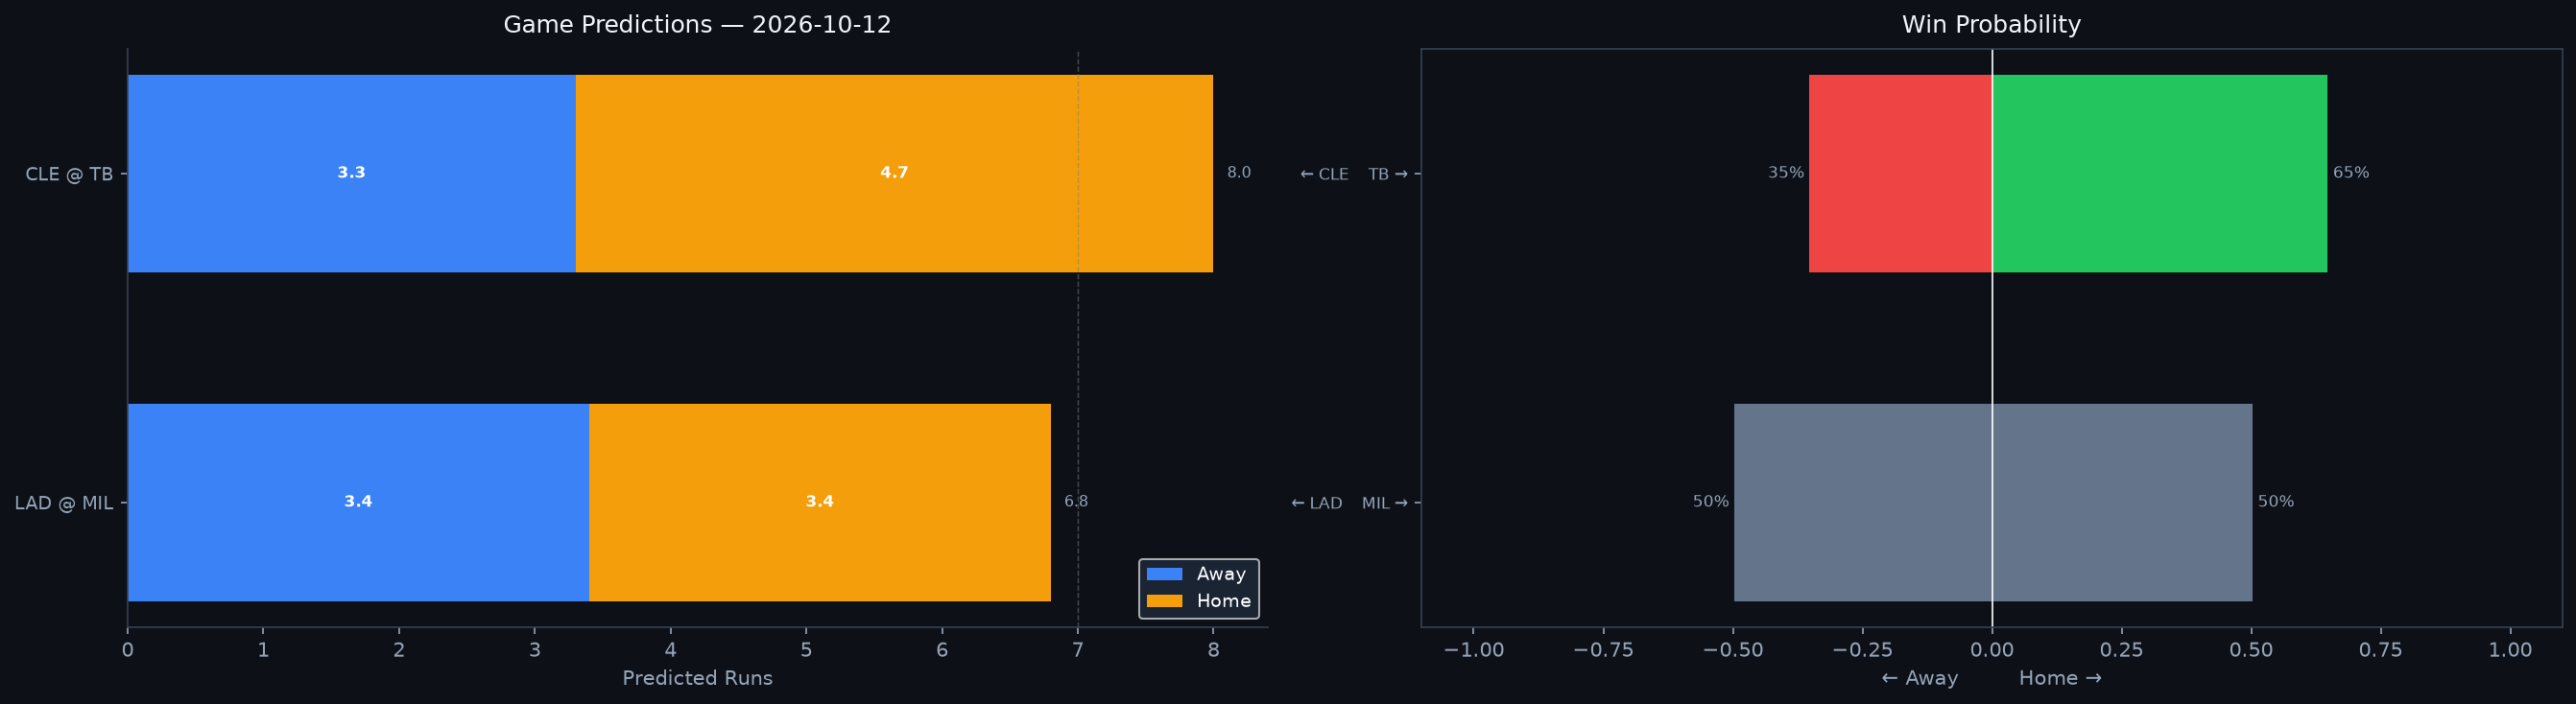

Source data for this figure (header and first rows):
Rank, matchup, home_team, away_team, venue, home_runs_pred, away_runs_pred, total_pred, run_diff, home_win_prob, away_win_prob, predicted_winner, home_faces, home_sp_hand, home_sp_era, home_sp_last3, home_sp_ped, away_faces, away_sp_hand, away_sp_era, away_sp_last3, away_sp_ped, home_lu_ops, home_lu_xba
1, CLE @ TB, TB, CLE, Tropicana Field, 4.7, 3.3, 8.0, 1.4, 64.8, 35.2, TB, Foster Griffin, L, 3.74, 8.18, , Drew Rasmussen, R, 2.83, 0.99, , 0.717, 0.317
2, LAD @ MIL, MIL, LAD, American Family Field, 3.4, 3.4, 6.8, 0.0, 50.3, 49.7, MIL, Yoshinobu Yamamoto, R, 2.61, 1.35, , Logan Henderson, R, 2.33, 2.4, , 0.743, 0.34
